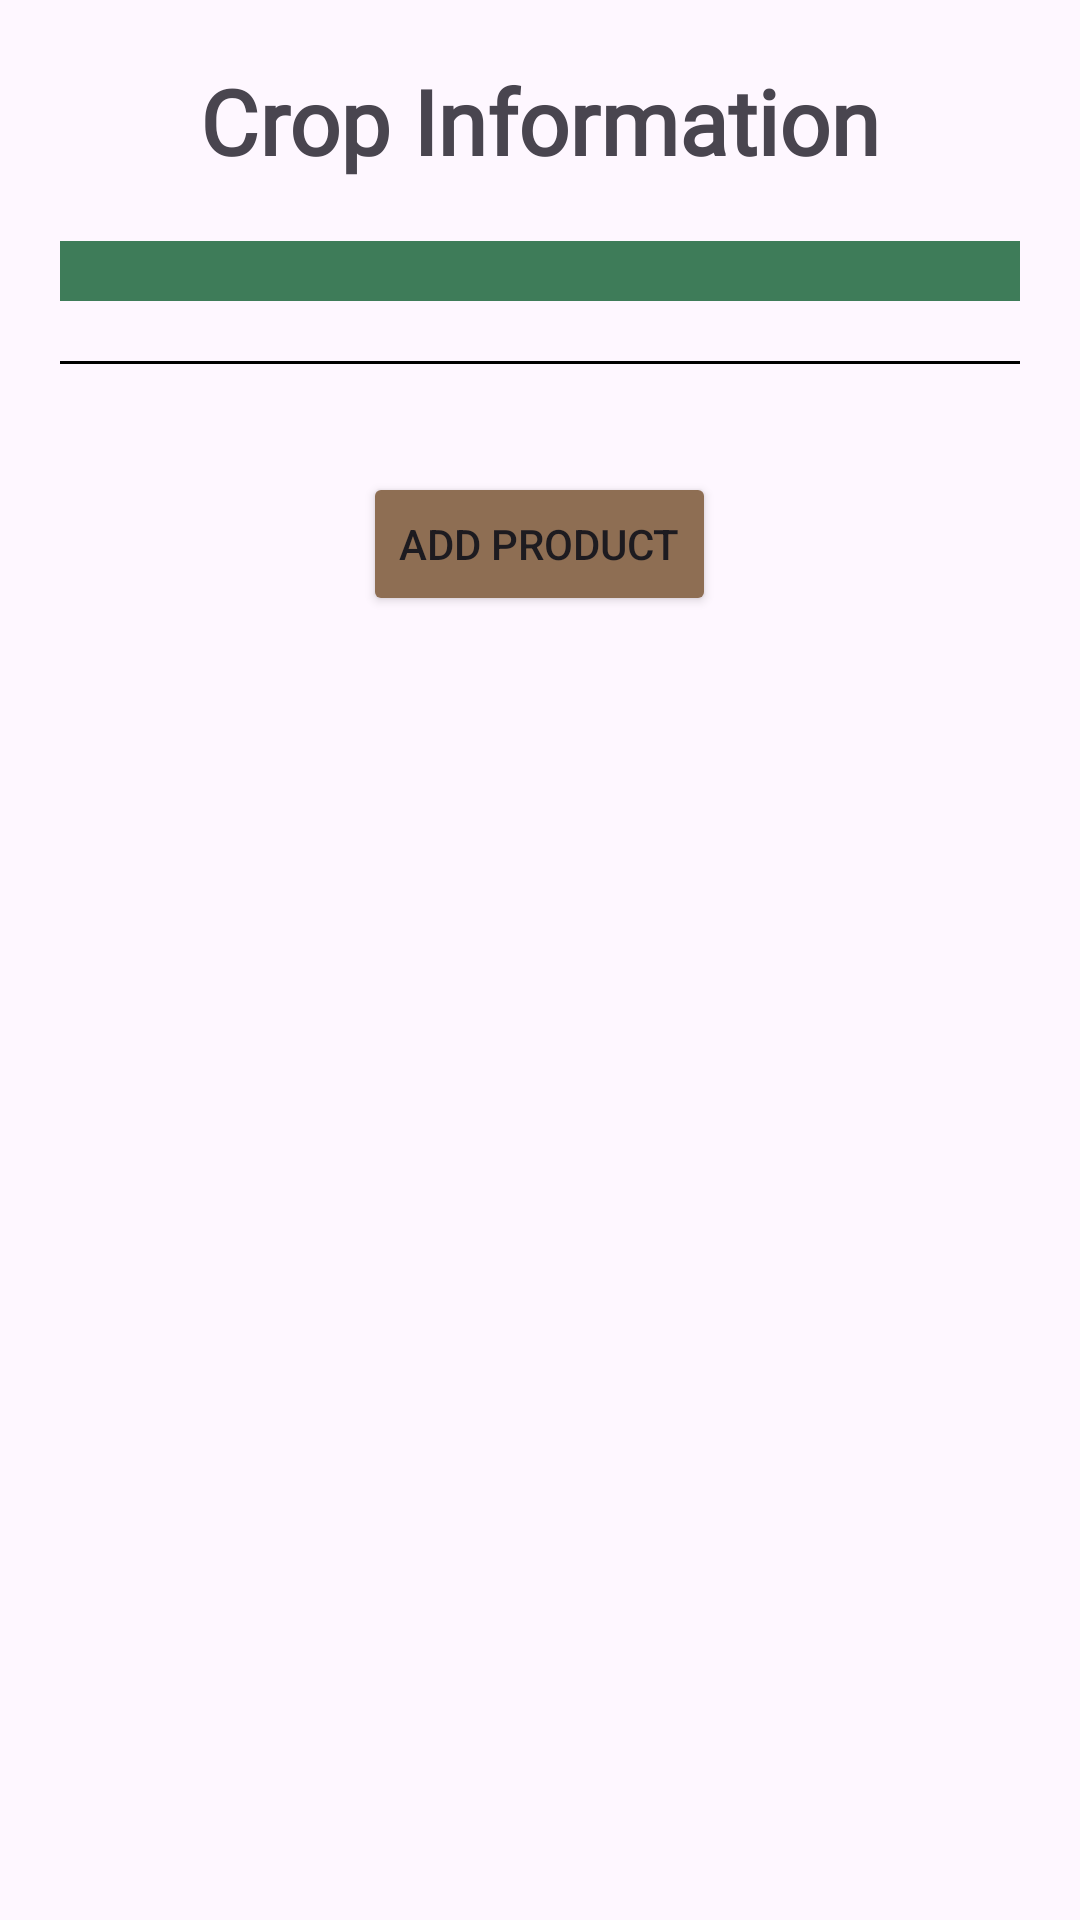

Produce the Android XML layout that renders to this screen, including the resource entries it uses.
<!-- AndroidManifest.xml: application theme Theme.Warusmart_appmovil_android -->
<!-- res/layout/activity_products.xml -->
<?xml version="1.0" encoding="utf-8"?>
<LinearLayout xmlns:android="http://schemas.android.com/apk/res/android"
    xmlns:app="http://schemas.android.com/apk/res-auto"
    xmlns:tools="http://schemas.android.com/tools"
    android:padding="20dp"
    android:id="@+id/main"
    android:layout_width="match_parent"
    android:layout_height="match_parent"
    android:orientation="vertical"
    tools:context=".crops.interfaces.ProductsActivity">

    <TextView
        android:layout_width="match_parent"
        android:layout_height="wrap_content"
        android:gravity="center"
        style="@style/TitleTextStyle"
        android:text="@string/title_crop_information" />

    <LinearLayout
        android:layout_width="match_parent"
        android:layout_height="wrap_content"
        android:gravity="center"
        android:layout_marginTop="20dp">

        <Spinner
            android:id="@+id/dropdown_menu"
            android:layout_width="350dp"
            android:layout_height="wrap_content"
            android:background="@drawable/rounded_green_background"
            android:padding="10dp"
            android:spinnerMode="dropdown"
            android:popupBackground="@drawable/rounded_green_background" />

    </LinearLayout>

    <View
        android:layout_width="350dp"
        android:layout_height="1dp"
        android:background="@android:color/black"
        android:layout_gravity="center"
        android:layout_marginTop="20dp"
        android:layout_marginBottom="20dp" />

    <Button
        android:id="@+id/addProductButton"
        android:layout_width="wrap_content"
        android:layout_height="wrap_content"
        android:layout_gravity="center"
        android:text="@string/add_product"
        android:backgroundTint="@color/brown"
        android:layout_marginTop="16dp"
        app:layout_constraintStart_toStartOf="parent"
        app:layout_constraintEnd_toEndOf="parent" />

    <androidx.recyclerview.widget.RecyclerView
        android:id="@+id/productRecyclerView"
        android:layout_width="match_parent"
        android:layout_height="wrap_content"
        android:layout_marginTop="16dp"
        app:layout_constraintBottom_toBottomOf="parent"
        app:layout_constraintEnd_toEndOf="parent"
        app:layout_constraintStart_toStartOf="parent"
        app:layout_constraintTop_toBottomOf="@id/addProductButton"
        app:layout_constraintWidth_percent="0.8" />

</LinearLayout>
<!-- resources referenced by this layout -->
<resources>
  <color name="brown">#8E6E53</color>
  <!-- drawable rounded_green_background (drawable) -->
  <shape xmlns:android="http://schemas.android.com/apk/res/android">
      <solid android:color="@color/green" />
      <corners android:radius="20dp" />
  </shape>
  <string name="add_product">Add Product</string>
  <string name="title_crop_information">Crop Information</string>
  <style name="TitleTextStyle">
          <item name="android:fontFamily">@font/poppins_semibold</item>
          <item name="android:textSize">30sp</item>
          <item name="android:textStyle">bold</item>
          <item name="android:gravity">center</item>
      </style>
  <style name="Theme.Warusmart_appmovil_android" parent="Base.Theme.Warusmart_appmovil_android" />
  <color name="green">#3E7C59</color>
  <style name="Base.Theme.Warusmart_appmovil_android" parent="Theme.Material3.DayNight.NoActionBar">
          
          
      </style>
</resources>
